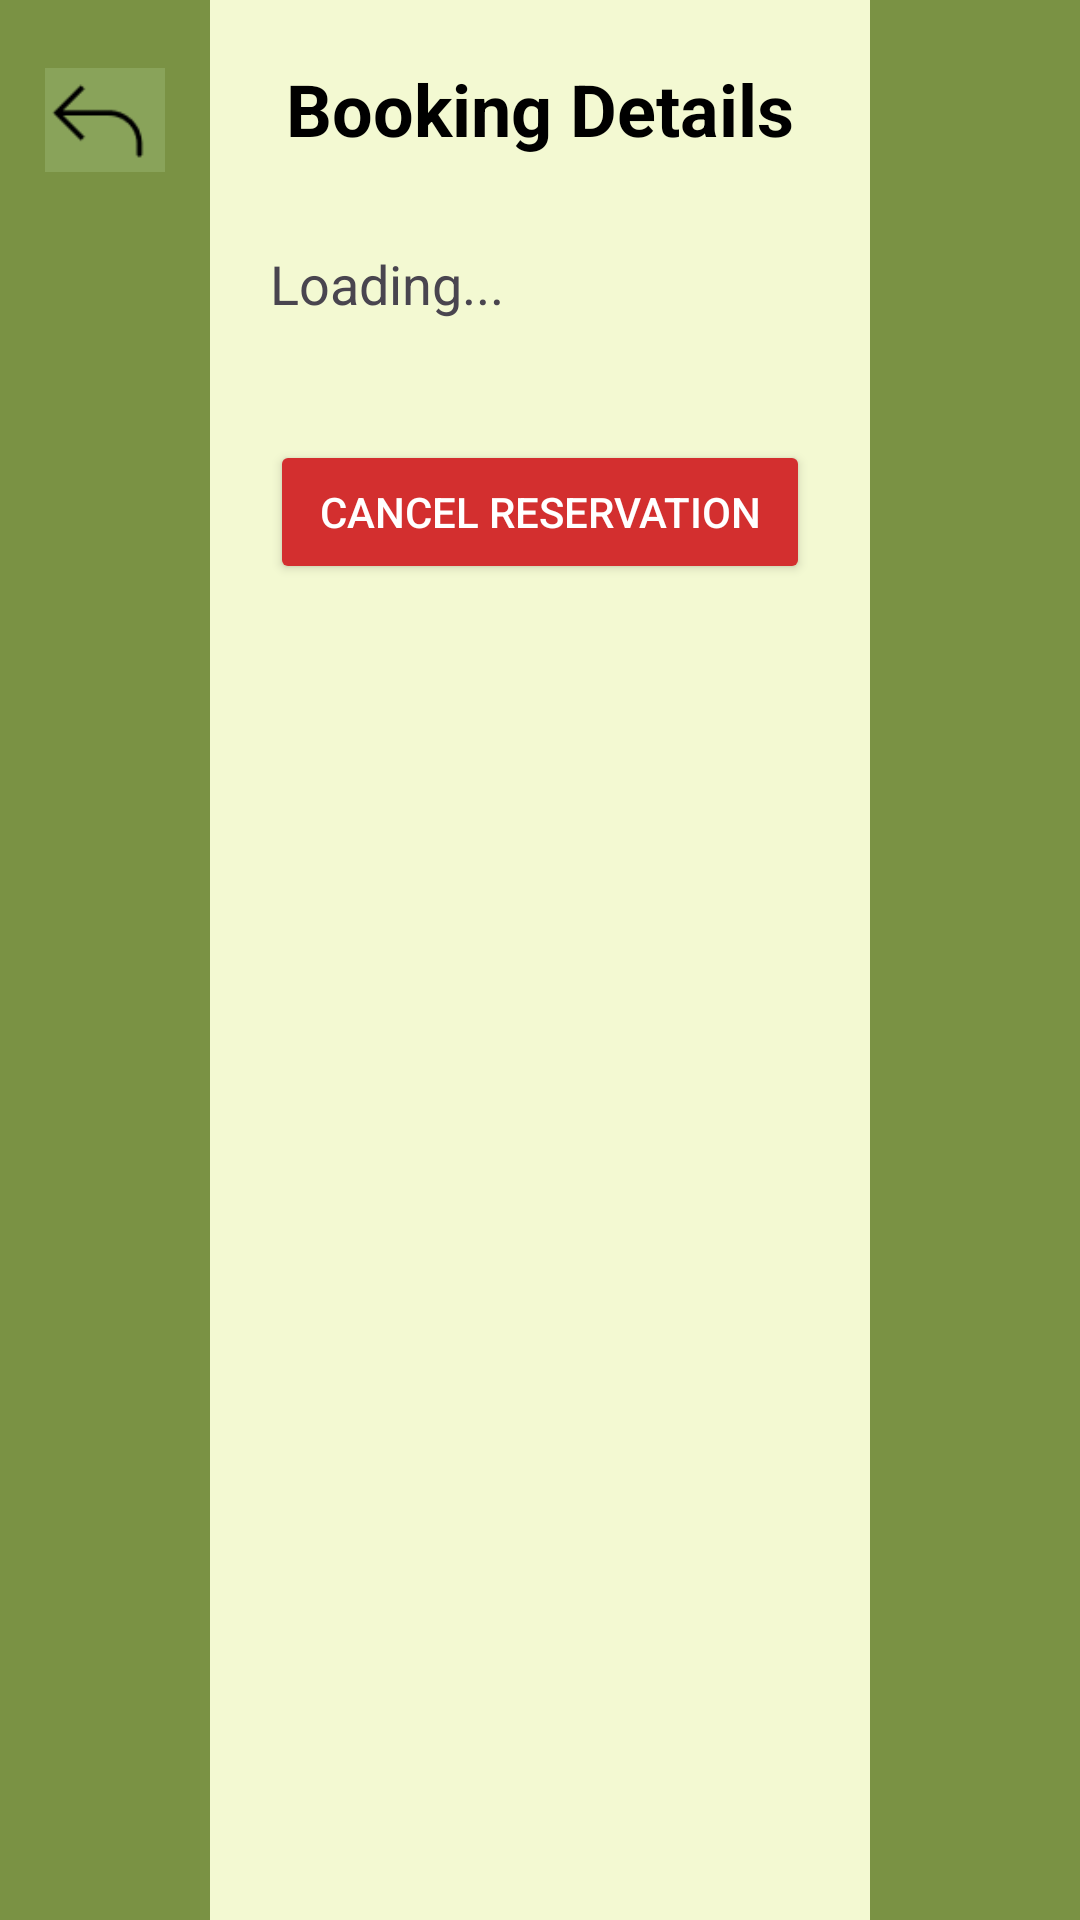

Layout XML and referenced resources for this Android screen:
<!-- AndroidManifest.xml: application theme Theme.TableTrackFinal -->
<!-- res/layout/activity_reservation_view_customer.xml -->
<?xml version="1.0" encoding="utf-8"?>
<RelativeLayout xmlns:android="http://schemas.android.com/apk/res/android"
    xmlns:app="http://schemas.android.com/apk/res-auto"
    xmlns:tools="http://schemas.android.com/tools"
    android:id="@+id/main"
    android:layout_width="match_parent"
    android:layout_height="match_parent"
    tools:context=".ReservationViewActivity">

    <LinearLayout
        android:id="@+id/leftColumn"
        android:orientation="vertical"
        android:layout_width="70dp"
        android:layout_height="match_parent"
        android:background="#7A9244"
        android:layout_alignParentStart="true"
        android:gravity="center_horizontal"
        android:paddingTop="20dp">

        <ImageView
            android:id="@+id/btnBack"
            android:layout_width="40dp"
            android:layout_height="40dp"
            app:srcCompat="@drawable/back" />

    </LinearLayout>

    <LinearLayout
        android:id="@+id/rightColumn"
        android:orientation="vertical"
        android:layout_width="70dp"
        android:layout_height="match_parent"
        android:background="#7A9244"
        android:layout_alignParentEnd="true" >
    </LinearLayout>

    <LinearLayout
        android:id="@+id/middleArea"
        android:layout_width="match_parent"
        android:layout_height="match_parent"
        android:background="#F3F9D2"
        android:orientation="vertical"
        android:padding="20dp"
        android:layout_toEndOf="@id/leftColumn"
        android:layout_toStartOf="@id/rightColumn"
        android:gravity="center_horizontal">

        <TextView
            android:text="Booking Details"
            android:textSize="24sp"
            android:textStyle="bold"
            android:textColor="#000000"
            android:layout_marginBottom="30dp"
            android:layout_width="wrap_content"
            android:layout_height="wrap_content"/>

        <TextView
            android:id="@+id/textView7"
            android:text="Loading..."
            android:textSize="18sp"
            android:layout_marginBottom="40dp"
            android:layout_width="match_parent"
            android:layout_height="wrap_content"/>

        <Button
            android:id="@+id/button2"
            android:text="Cancel Reservation"
            android:backgroundTint="#D32F2F"
            android:textColor="#FFFFFF"
            android:layout_width="match_parent"
            android:layout_height="wrap_content"/>

    </LinearLayout>
</RelativeLayout>
<!-- resources referenced by this layout -->
<resources>
  <!-- drawable back: png bitmap (drawable, 615 bytes) -->
  <style name="Theme.TableTrackFinal" parent="Base.Theme.TableTrackFinal" />
  <style name="Base.Theme.TableTrackFinal" parent="Theme.Material3.DayNight.NoActionBar">
          
          
      </style>
</resources>
